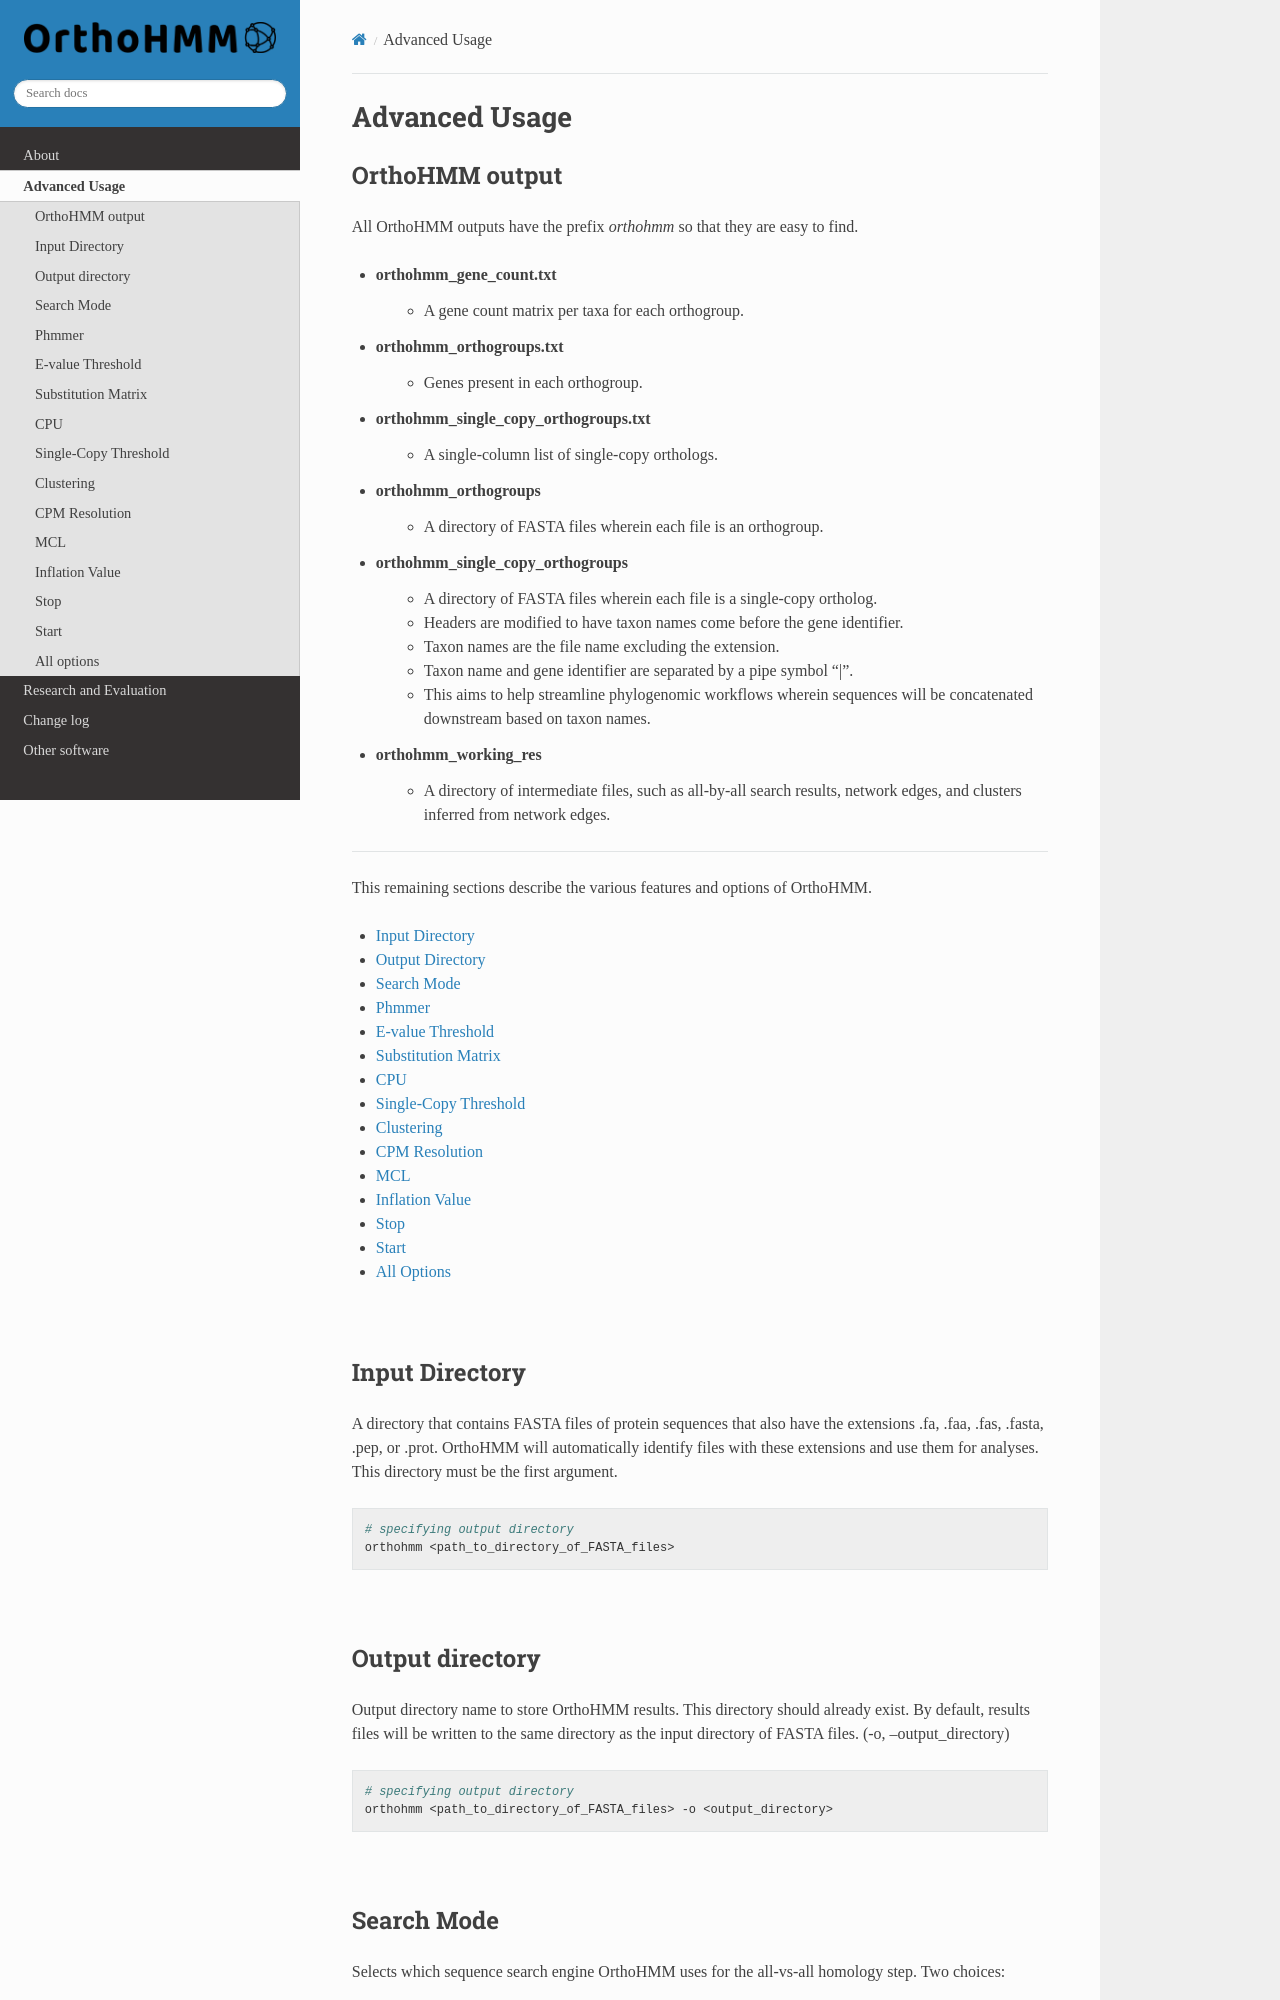

repository: JLSteenwyk/orthohmm · page: advanced/index.html · generator: sphinx

Advanced Usage
==============

OrthoHMM output
---------------
All OrthoHMM outputs have the prefix *orthohmm* so that they are easy to find.

- orthohmm_gene_count.txt
	- A gene count matrix per taxa for each orthogroup.
- orthohmm_orthogroups.txt
	- Genes present in each orthogroup.
- orthohmm_single_copy_orthogroups.txt
	- A single-column list of single-copy orthologs.
- orthohmm_orthogroups
	- A directory of FASTA files wherein each file is an orthogroup.
- orthohmm_single_copy_orthogroups
	- A directory of FASTA files wherein each file is a single-copy ortholog.
	- Headers are modified to have taxon names come before the gene identifier.
	- Taxon names are the file name excluding the extension.
	- Taxon name and gene identifier are separated by a pipe symbol "|".
	- This aims to help streamline phylogenomic workflows wherein sequences will be concatenated downstream based on taxon names.
- orthohmm_working_res
	- A directory of intermediate files, such as all-by-all search results, network edges, and clusters inferred from network edges.

^^^^^

This remaining sections describe the various features and options of OrthoHMM.

- `Input Directory`_
- `Output Directory`_
- `Search Mode`_
- Phmmer_
- `E-value Threshold`_
- `Substitution Matrix`_
- CPU_
- `Single-Copy Threshold`_
- Clustering_
- `CPM Resolution`_
- MCL_
- `Inflation Value`_
- `Stop`_
- `Start`_
- `All Options`_

.. _`Input Directory`:

|

Input Directory
---------------
A directory that contains FASTA files of protein sequences that
also have the extensions .fa, .faa, .fas, .fasta, .pep, or .prot.
OrthoHMM will automatically identify files with these extensions
and use them for analyses. This directory must be the first argument.

.. code-block:: shell

	# specifying output directory
	orthohmm <path_to_directory_of_FASTA_files>

.. _`Output Directory`:

|

Output directory
----------------
Output directory name to store OrthoHMM results. This directory should already exist.
By default, results files will be written to the same directory as the input
directory of FASTA files. (-o, --output_directory)

.. code-block:: shell

	# specifying output directory
	orthohmm <path_to_directory_of_FASTA_files> -o <output_directory>

.. _`Search Mode`:

|

Search Mode
-----------
Selects which sequence search engine OrthoHMM uses for the all-vs-all
homology step. Two choices:

* ``builtin`` *(default)*: a built-in profile HMM + k-mer prefilter
  scorer. No external HMMER dependency. Faster on bacterial proteomes
  and the recommended path for large datasets.
* ``phmmer``: legacy path that shells out to the ``phmmer`` binary from
  the HMMER suite. Requires HMMER to be installed and reachable on
  ``PATH`` (or via ``-p``).

.. code-block:: shell

	# default — uses the built-in engine
	orthohmm <path_to_directory_of_FASTA_files>

	# opt into the legacy phmmer pipeline
	orthohmm <path_to_directory_of_FASTA_files> --search_mode phmmer

.. _Phmmer:

|

Phmmer
------
Path to phmmer executable from HMMER suite. Only consulted when
``--search_mode phmmer`` is set. By default, phmmer is assumed to be
in the PATH variable; in other words, phmmer can be evoked by typing
``phmmer``.

.. code-block:: shell

	# specify path to phmmer executable
	orthohmm <path_to_directory_of_FASTA_files> --search_mode phmmer -p /path/to/phmmer

.. _`E-value Threshold`:

|
